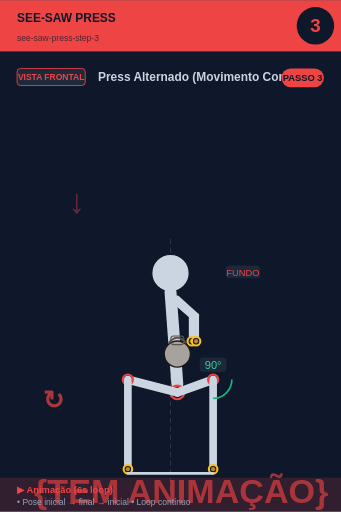
t = 0.00 s
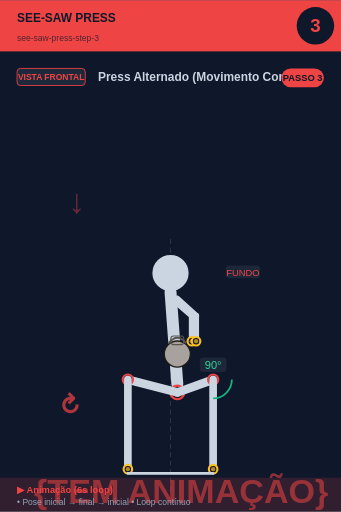
t = 0.75 s
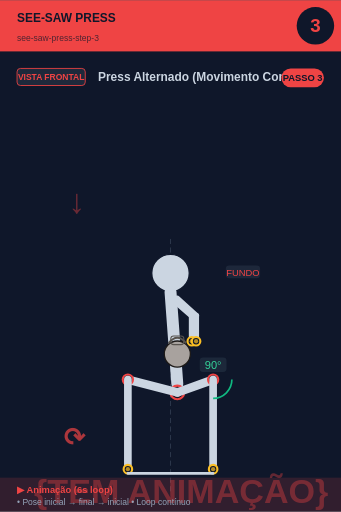
t = 2.25 s
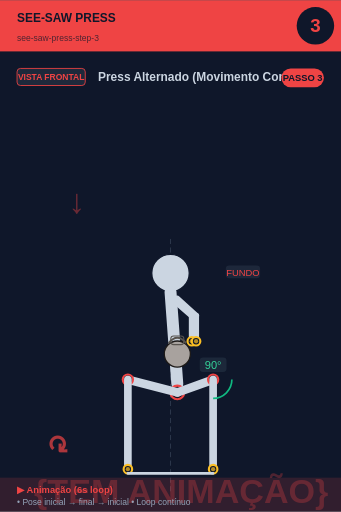
t = 3.00 s
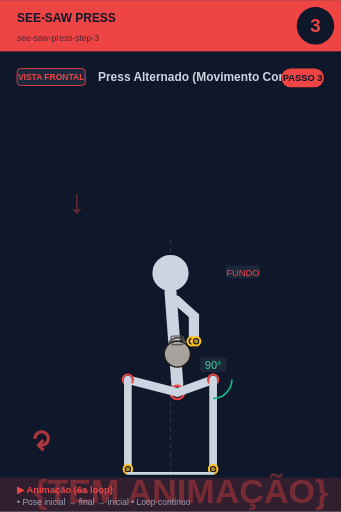
t = 3.75 s
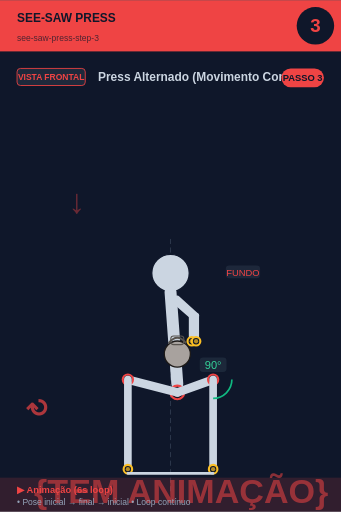
t = 5.25 s

The animated SVG that drew these frames (rendered in a browser with its animation timeline set to each time). Animation: 2 SMIL elements (animate=1,animateTransform=1); one cycle of 6.00 s, repeats indefinitely.

<svg xmlns="http://www.w3.org/2000/svg" viewBox="0 0 400 600" width="400" height="600">
<rect width="400" height="600" fill="#0f172a"/>

<!-- Header -->
<rect x="0" y="0" width="400" height="60" fill="#ef4444"/>
<text x="20" y="25" font-size="14" font-weight="bold" fill="#0f172a" font-family="sans-serif">SEE-SAW PRESS</text>
<text x="20" y="48" font-size="10" fill="#0f172a" opacity="0.7" font-family="sans-serif">see-saw-press-step-3</text>

<!-- Step circle -->
<circle cx="370" cy="30" r="22" fill="#0f172a"/>
<text x="370" y="37" font-size="22" font-weight="bold" fill="#ef4444" text-anchor="middle" font-family="sans-serif">3</text>

<!-- Vista + título -->
<rect x="20" y="80" width="80" height="20" rx="4" fill="#1e293b" stroke="#ef4444" stroke-width="1"/>
<text x="60" y="94" font-size="10" font-weight="bold" fill="#ef4444" text-anchor="middle" font-family="sans-serif">VISTA FRONTAL</text>
<text x="115" y="95" font-size="14" font-weight="bold" fill="#cbd5e1" font-family="sans-serif">Press Alternado (Movimento Contínuo</text>

<!-- Corpo + animação -->
<g transform="translate(0, 50)">
<line x1="200" y1="230" x2="200" y2="530" stroke="#475569" stroke-width="1" stroke-dasharray="6,4" opacity="0.6"/><text x="80" y="200" font-size="40" fill="#ef4444" opacity="0.4" font-weight="bold">↓</text><circle cx="200" cy="270" r="22" fill="#cbd5e1" stroke="#0f172a" stroke-width="1.5"/><line x1="200" y1="292" x2="208" y2="400" stroke="#cbd5e1" stroke-width="14" stroke-linecap="round"/><circle cx="208" cy="410" r="8" fill="#0f172a" stroke="#ef4444" stroke-width="2.5"/><circle cx="208" cy="410" r="5.5" fill="#ef4444" opacity="0.7"/><line x1="202" y1="300" x2="225" y2="320" stroke="#cbd5e1" stroke-width="7" stroke-linecap="round"/><line x1="208" y1="300" x2="230" y2="320" stroke="#cbd5e1" stroke-width="7" stroke-linecap="round"/><line x1="225" y1="320" x2="225" y2="350" stroke="#cbd5e1" stroke-width="7" stroke-linecap="round"/><line x1="230" y1="320" x2="230" y2="350" stroke="#cbd5e1" stroke-width="7" stroke-linecap="round"/><circle cx="225" cy="350" r="5" fill="#0f172a" stroke="#fbbf24" stroke-width="2.5"/><circle cx="225" cy="350" r="2.5" fill="#fbbf24" opacity="0.7"/><circle cx="230" cy="350" r="5" fill="#0f172a" stroke="#fbbf24" stroke-width="2.5"/><circle cx="230" cy="350" r="2.5" fill="#fbbf24" opacity="0.7"/><circle cx="208" cy="365" r="15.299999999999999" fill="#a8a29e" stroke="#1c1917" stroke-width="1.5"/><path d="M 197.8 352.25 Q 208 339.5 218.2 352.25" fill="none" stroke="#57534e" stroke-width="2.125"/><rect x="200.35" y="343.75" width="15.299999999999999" height="10.2" rx="3.4" fill="none" stroke="#57534e" stroke-width="1.275"/><line x1="208" y1="410" x2="250" y2="395" stroke="#cbd5e1" stroke-width="10" stroke-linecap="round"/><circle cx="250" cy="395" r="6" fill="#0f172a" stroke="#ef4444" stroke-width="2.5"/><circle cx="250" cy="395" r="3.5" fill="#ef4444" opacity="0.7"/><line x1="250" y1="395" x2="250" y2="500" stroke="#cbd5e1" stroke-width="9" stroke-linecap="round"/><circle cx="250" cy="500" r="5" fill="#0f172a" stroke="#fbbf24" stroke-width="2.5"/><circle cx="250" cy="500" r="2.5" fill="#fbbf24" opacity="0.7"/><line x1="208" y1="410" x2="150" y2="395" stroke="#cbd5e1" stroke-width="10" stroke-linecap="round"/><circle cx="150" cy="395" r="6" fill="#0f172a" stroke="#ef4444" stroke-width="2.5"/><circle cx="150" cy="395" r="3.5" fill="#ef4444" opacity="0.7"/><line x1="150" y1="395" x2="150" y2="500" stroke="#cbd5e1" stroke-width="9" stroke-linecap="round"/><circle cx="150" cy="500" r="5" fill="#0f172a" stroke="#fbbf24" stroke-width="2.5"/><circle cx="150" cy="500" r="2.5" fill="#fbbf24" opacity="0.7"/><path d="M 272.0 395.0 A 22 22 0 0 1 250.0 417.0" fill="none" stroke="#10b981" stroke-width="2"/><rect x="234.275" y="369" width="31.450000000000003" height="17" rx="4" fill="#1e293b" opacity="0.95"/><text x="250" y="383" font-size="13" fill="#34d399" text-anchor="middle" font-family="sans-serif" font-weight="500">90°</text><line x1="150" y1="505" x2="250" y2="505" stroke="#cbd5e1" stroke-width="3" stroke-linecap="round"/><rect x="264.875" y="261" width="40.25" height="15" rx="4" fill="#1e293b" opacity="0.95"/><text x="285" y="273" font-size="11" fill="#ef4444" text-anchor="middle" font-family="sans-serif" font-weight="500">FUNDO</text>
<!-- Indicador de movimento animado no canto inferior -->
<g opacity="0.7">
<text x="40" y="540" font-size="40" fill="#ef4444" font-weight="bold" font-family="sans-serif">
{TEM ANIMAÇÃO}
<animate attributeName="opacity" values="0.9;0.4;0.9" dur="6s" repeatCount="indefinite"/>
</text>
</g>
</g>

<!-- Footer -->
<rect x="0" y="560" width="400" height="40" fill="#ef4444" opacity="0.15"/>
<text x="20" y="578" font-size="11" font-weight="bold" fill="#ef4444" font-family="sans-serif">▶ Animação (6s loop)</text>
<text x="20" y="592" font-size="10" fill="#94a3b8" font-family="sans-serif">• Pose inicial → final → inicial • Loop contínuo</text>

<!-- Tag PASSO N -->
<g transform="translate(330, 80)">
<rect x="0" y="0" width="50" height="22" rx="11" fill="#ef4444"/>
<text x="25" y="15" font-size="11" font-weight="bold" fill="#0f172a" text-anchor="middle" font-family="sans-serif">PASSO 3</text>
</g>

<!-- Seta animada (movimento ↕) -->
<g transform="translate(50, 480)">
<text font-size="30" fill="#ef4444" font-weight="bold" font-family="sans-serif" opacity="0.7">↻
<animateTransform attributeName="transform" type="rotate" from="0 15 15" to="360 15 15" dur="6s" repeatCount="indefinite"/>
</text>
</g>
</svg>
